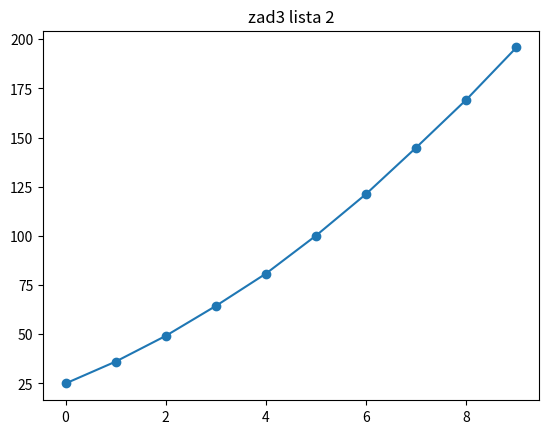

Write Python code to recreate this figure.
import numpy as np
import matplotlib
import matplotlib.pyplot as plt
import random
import math

def zad3(a = 5, N = 10000): 
    list_t_for_N = []

    for i in range(1, N+1):
        pos_x = a
        list_nth_path = []#for getting len of our path, till we go off the 'screen', later we add len param to list_t_for_N array, which we later display in diagram
        while(pos_x > 0 and pos_x < 2*a):#always place our 'wedrowniczek' on the the middle of our size screen 
            randomValue = random.randint(-1, 1)
            if (randomValue != 0):
                pos_x = pos_x + randomValue
                # print pos_x
                list_nth_path.append(pos_x)
        list_t_for_N.append(len(list_nth_path))#here we are already done with things i spoke in above comments

    #average value of T
    averageValueOfT = sum(list_t_for_N)/len(list_t_for_N)
    # print "Average value of T for a = ", a, " is equal to " , averageValueOfT, ". "
    return averageValueOfT

n = 10#how many differents a we want?

avarageT_ValueForDifferentAParameter = [] 

for i in range(5, n + 5 ):#we start from 5, that's why we add 5 in range function
    avarageT_ValueForDifferentAParameter.append(zad3(i,10000))
   


plt.title('zad3 lista 2')

plt.plot(avarageT_ValueForDifferentAParameter, '-o')
plt.show()




# print zad3()
